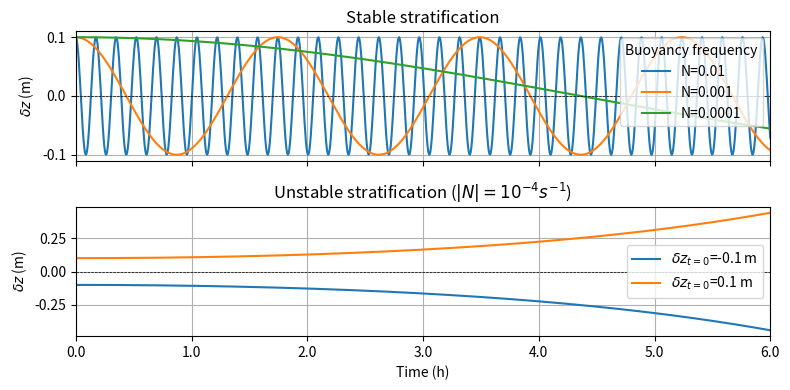

Python code for this plot:
import numpy as np
import matplotlib.pyplot as plt


def parcel_displacement(z0: float, N2: float, t: float) -> float:
    """Given initial parcel displacement z0, buoyancy frequency squared N2,
    return the parcel displacement at time t."""
    N = np.sqrt(complex(N2))
    if N2 > 0:  # stable
        return z0 * np.cos(N * t)
    else:  # unstable
        return z0 * np.cosh(np.abs(N) * t)


if __name__ == "__main__":
    # Stable case
    z0 = 0.1
    duration = 6 * 3600  # seconds
    t = np.linspace(0, duration, 1000)

    fig, axs = plt.subplots(2, 1, figsize=(8, 4), sharex=True)

    # Stable case (top panel)
    ax = axs[0]
    for N2 in [1e-4, 1e-6, 1e-8]:
        z_t = parcel_displacement(z0, N2, t)
        ax.plot(t, z_t, label=f"N={np.sqrt(N2)}")
    ax.axhline(0, color="black", lw=0.5, ls="--")
    ax.set_xlim(0, duration)
    ax.set_xticks(np.arange(0, duration + 1, 3600))
    ax.set_xticklabels(np.arange(0, duration / 3600 + 1, 1))
    ax.set_ylabel(r"$\delta z$ (m)")
    ax.set_title("Stable stratification")
    ax.legend(loc="upper right", title="Buoyancy frequency")
    ax.grid()

    # Unstable case (bottom panel)
    N2 = -1e-8
    ax = axs[1]
    for z0_val in [-0.1, 0.1]:
        z_t = parcel_displacement(z0_val, N2, t)
        ax.plot(t, z_t, label=r"$\delta z_{t=0}$=" + f"{z0_val} m")
    ax.axhline(0, color="black", lw=0.5, ls="--")
    ax.set_xlim(0, duration)
    ax.set_xticks(np.arange(0, duration + 1, 3600))
    ax.set_xticklabels(np.arange(0, duration / 3600 + 1, 1))
    ax.set_xlabel("Time (h)")
    ax.set_ylabel(r"$\delta z$ (m)")
    ax.set_title(r"Unstable stratification ($|N| = 10^{-4} s^{-1}$)")
    ax.legend()
    ax.grid()

    plt.tight_layout()
    plt.savefig("fig_static_instability_numerical.pdf")
    plt.close()
